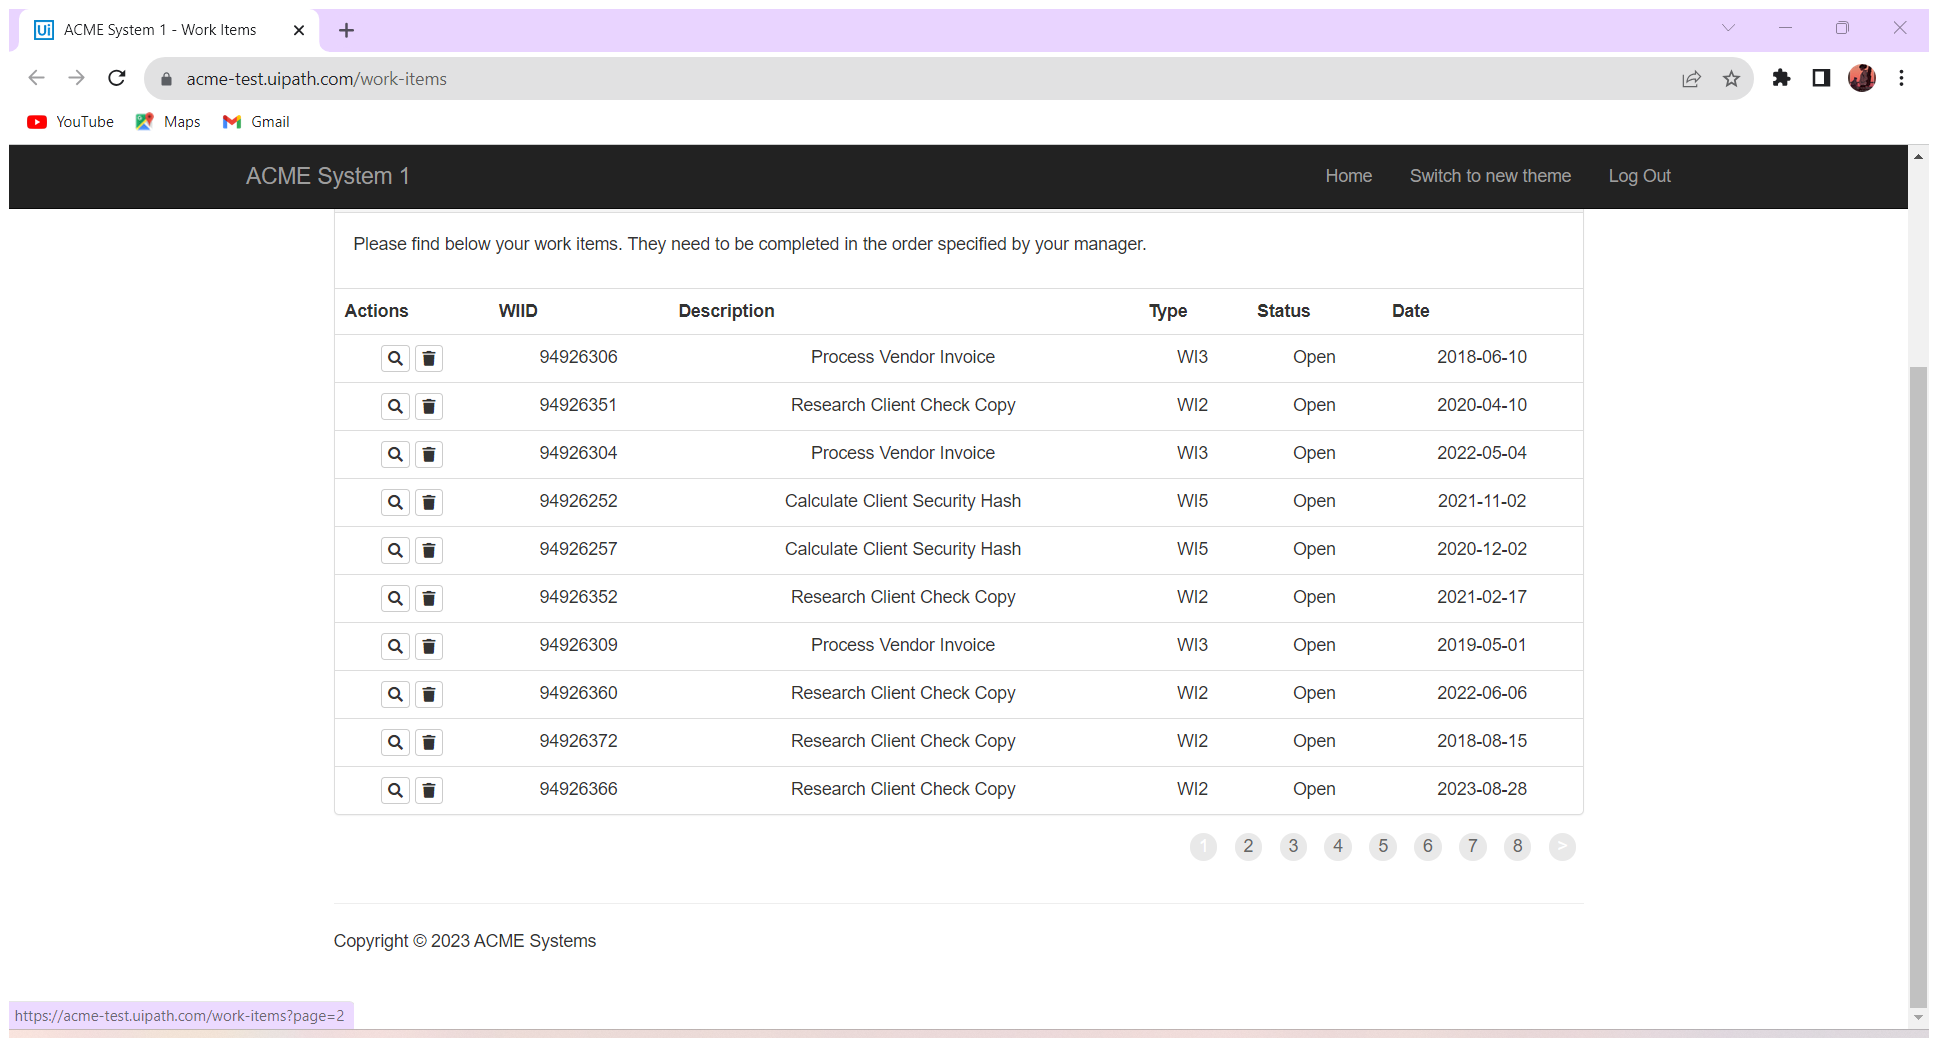
Workflow: Data_scraping

Step 1: Attach Browser 'ACMESyste Page' in window 'ACME System 1 - Work Items' (chrome.exe)

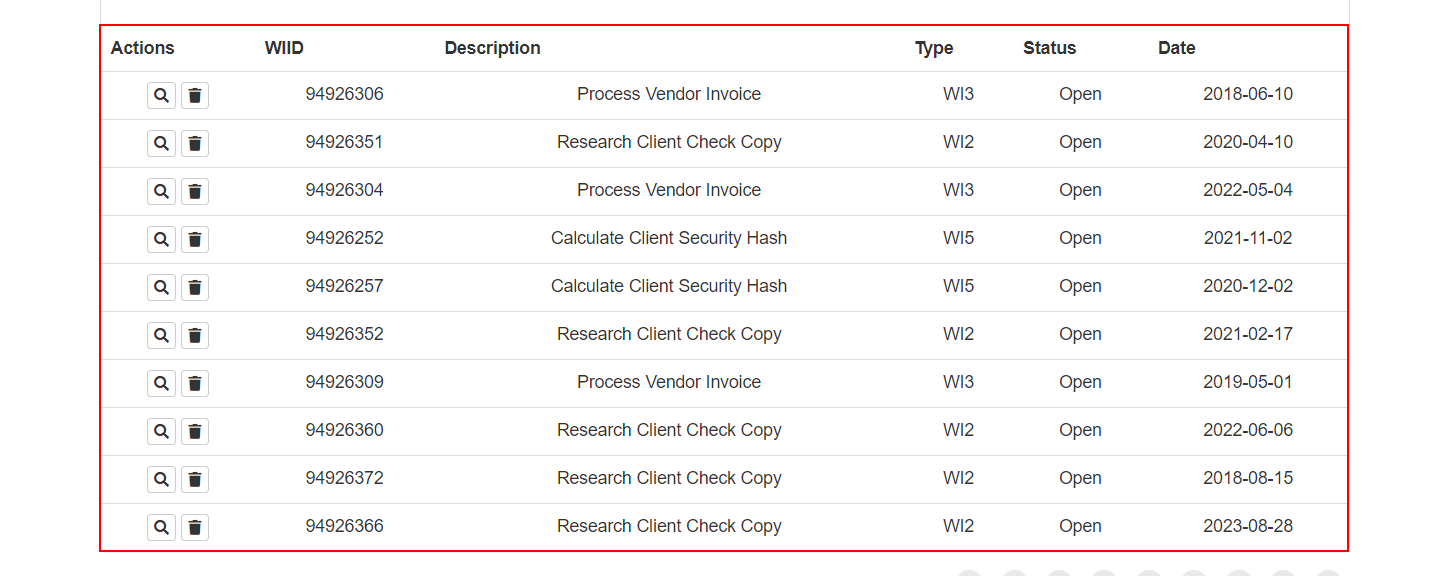
Step 2: get-text from the table